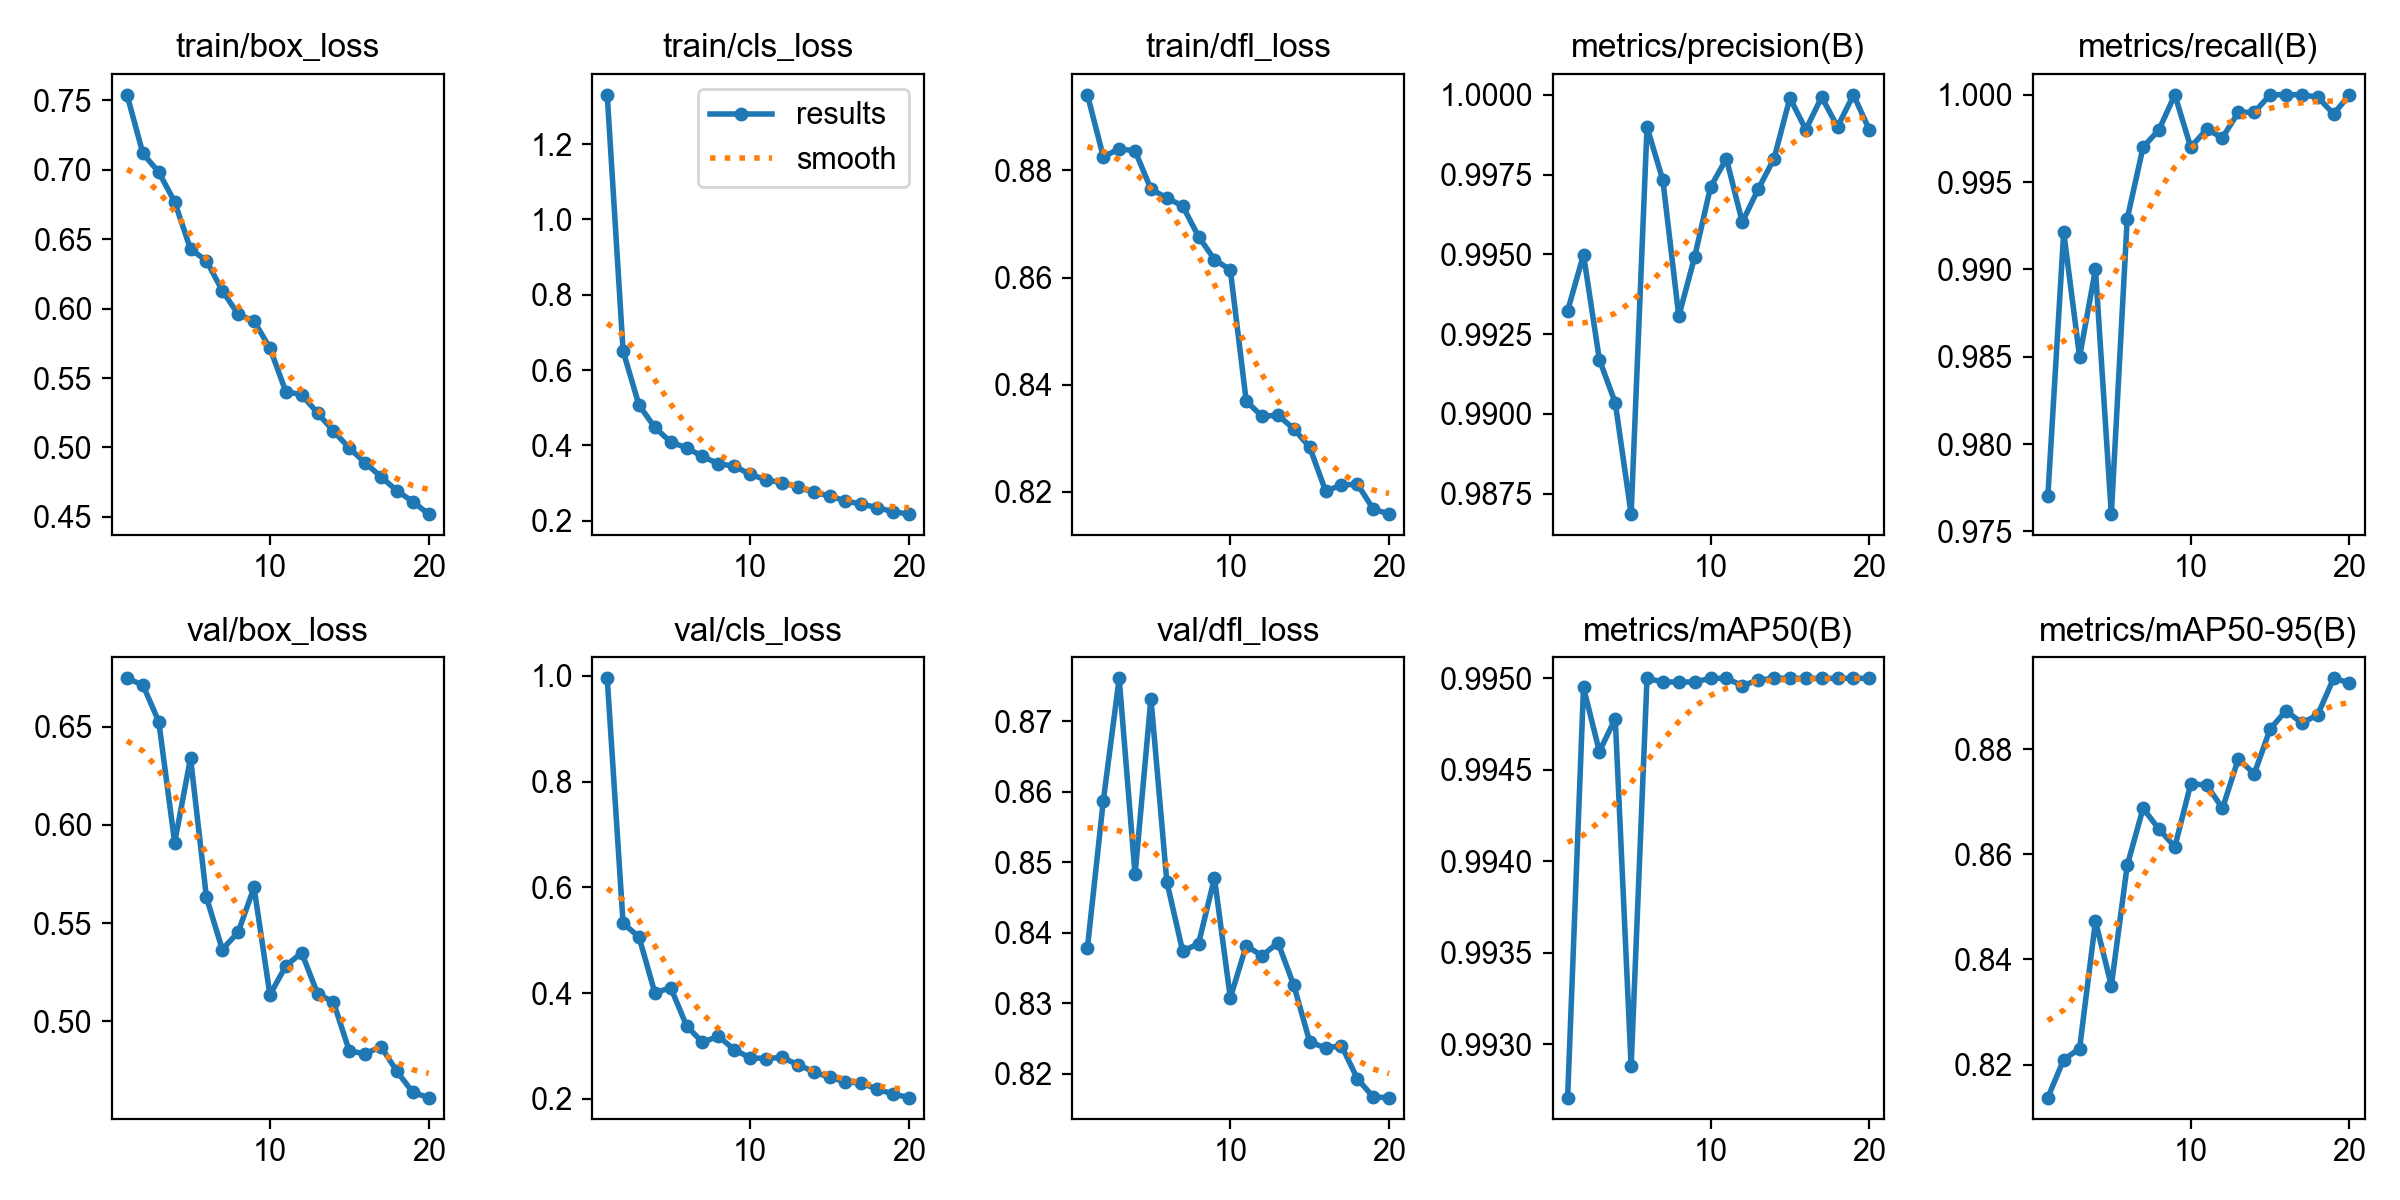

The data file committed next to this chart (first rows):
epoch, time, train/box_loss, train/cls_loss, train/dfl_loss, metrics/precision(B), metrics/recall(B), metrics/mAP50(B), metrics/mAP50-95(B), val/box_loss, val/cls_loss, val/dfl_loss, lr/pg0, lr/pg1, lr/pg2
1, 145.1, 0.754, 1.331, 0.8941, 0.9932, 0.977, 0.9927, 0.8137, 0.6746, 0.9954, 0.8379, 0.0006613, 0.0006613, 0.0006613
2, 286.5, 0.7117, 0.6507, 0.8825, 0.995, 0.9921, 0.995, 0.8209, 0.6712, 0.5317, 0.8587, 0.001262, 0.001262, 0.001262
3, 429.2, 0.6983, 0.507, 0.884, 0.9917, 0.985, 0.9946, 0.823, 0.6525, 0.5063, 0.8761, 0.001797, 0.001797, 0.001797
4, 562.4, 0.6769, 0.448, 0.8837, 0.9903, 0.99, 0.9948, 0.8473, 0.591, 0.4004, 0.8483, 0.001703, 0.001703, 0.001703
5, 686.8, 0.6428, 0.4088, 0.8765, 0.9869, 0.976, 0.9929, 0.835, 0.634, 0.4101, 0.8732, 0.001604, 0.001604, 0.001604
6, 807.8, 0.6345, 0.3937, 0.8749, 0.999, 0.9929, 0.995, 0.8579, 0.5631, 0.3379, 0.8472, 0.001505, 0.001505, 0.001505
7, 931.1, 0.613, 0.3709, 0.8734, 0.9973, 0.997, 0.995, 0.8688, 0.5365, 0.3066, 0.8374, 0.001406, 0.001406, 0.001406
8, 1053, 0.5959, 0.3513, 0.8676, 0.9931, 0.998, 0.995, 0.8648, 0.5454, 0.3184, 0.8385, 0.001307, 0.001307, 0.001307
9, 1179, 0.591, 0.3452, 0.8634, 0.9949, 1, 0.995, 0.8614, 0.5681, 0.2928, 0.8478, 0.001208, 0.001208, 0.001208
10, 1298, 0.5716, 0.3234, 0.8614, 0.9971, 0.997, 0.995, 0.8734, 0.5134, 0.2776, 0.8308, 0.001109, 0.001109, 0.001109
11, 1416, 0.5402, 0.3088, 0.837, 0.998, 0.998, 0.995, 0.8732, 0.5282, 0.2761, 0.8382, 0.00101, 0.00101, 0.00101
12, 1535, 0.5381, 0.301, 0.8341, 0.996, 0.9976, 0.995, 0.8687, 0.5349, 0.2783, 0.8367, 0.000911, 0.000911, 0.000911
13, 1655, 0.5248, 0.2901, 0.8343, 0.997, 0.999, 0.995, 0.8782, 0.514, 0.2647, 0.8386, 0.000812, 0.000812, 0.000812
14, 1776, 0.5119, 0.2756, 0.8317, 0.998, 0.999, 0.995, 0.8753, 0.5098, 0.2512, 0.8325, 0.000713, 0.000713, 0.000713
15, 1897, 0.4996, 0.2661, 0.8283, 0.9999, 1, 0.995, 0.8838, 0.4848, 0.2407, 0.8245, 0.000614, 0.000614, 0.000614
16, 2014, 0.4889, 0.2526, 0.8202, 0.9989, 1, 0.995, 0.8873, 0.4835, 0.2321, 0.8236, 0.000515, 0.000515, 0.000515
17, 2133, 0.4789, 0.2444, 0.8213, 0.9999, 1, 0.995, 0.885, 0.487, 0.2299, 0.824, 0.000416, 0.000416, 0.000416
18, 2249, 0.4688, 0.235, 0.8215, 0.999, 0.9999, 0.995, 0.8865, 0.4745, 0.218, 0.8193, 0.000317, 0.000317, 0.000317
19, 2366, 0.461, 0.2241, 0.8168, 1, 0.9989, 0.995, 0.8935, 0.4638, 0.2092, 0.8167, 0.000218, 0.000218, 0.000218
20, 2482, 0.452, 0.2177, 0.8158, 0.9989, 1, 0.995, 0.8926, 0.4611, 0.2023, 0.8166, 0.000119, 0.000119, 0.000119
